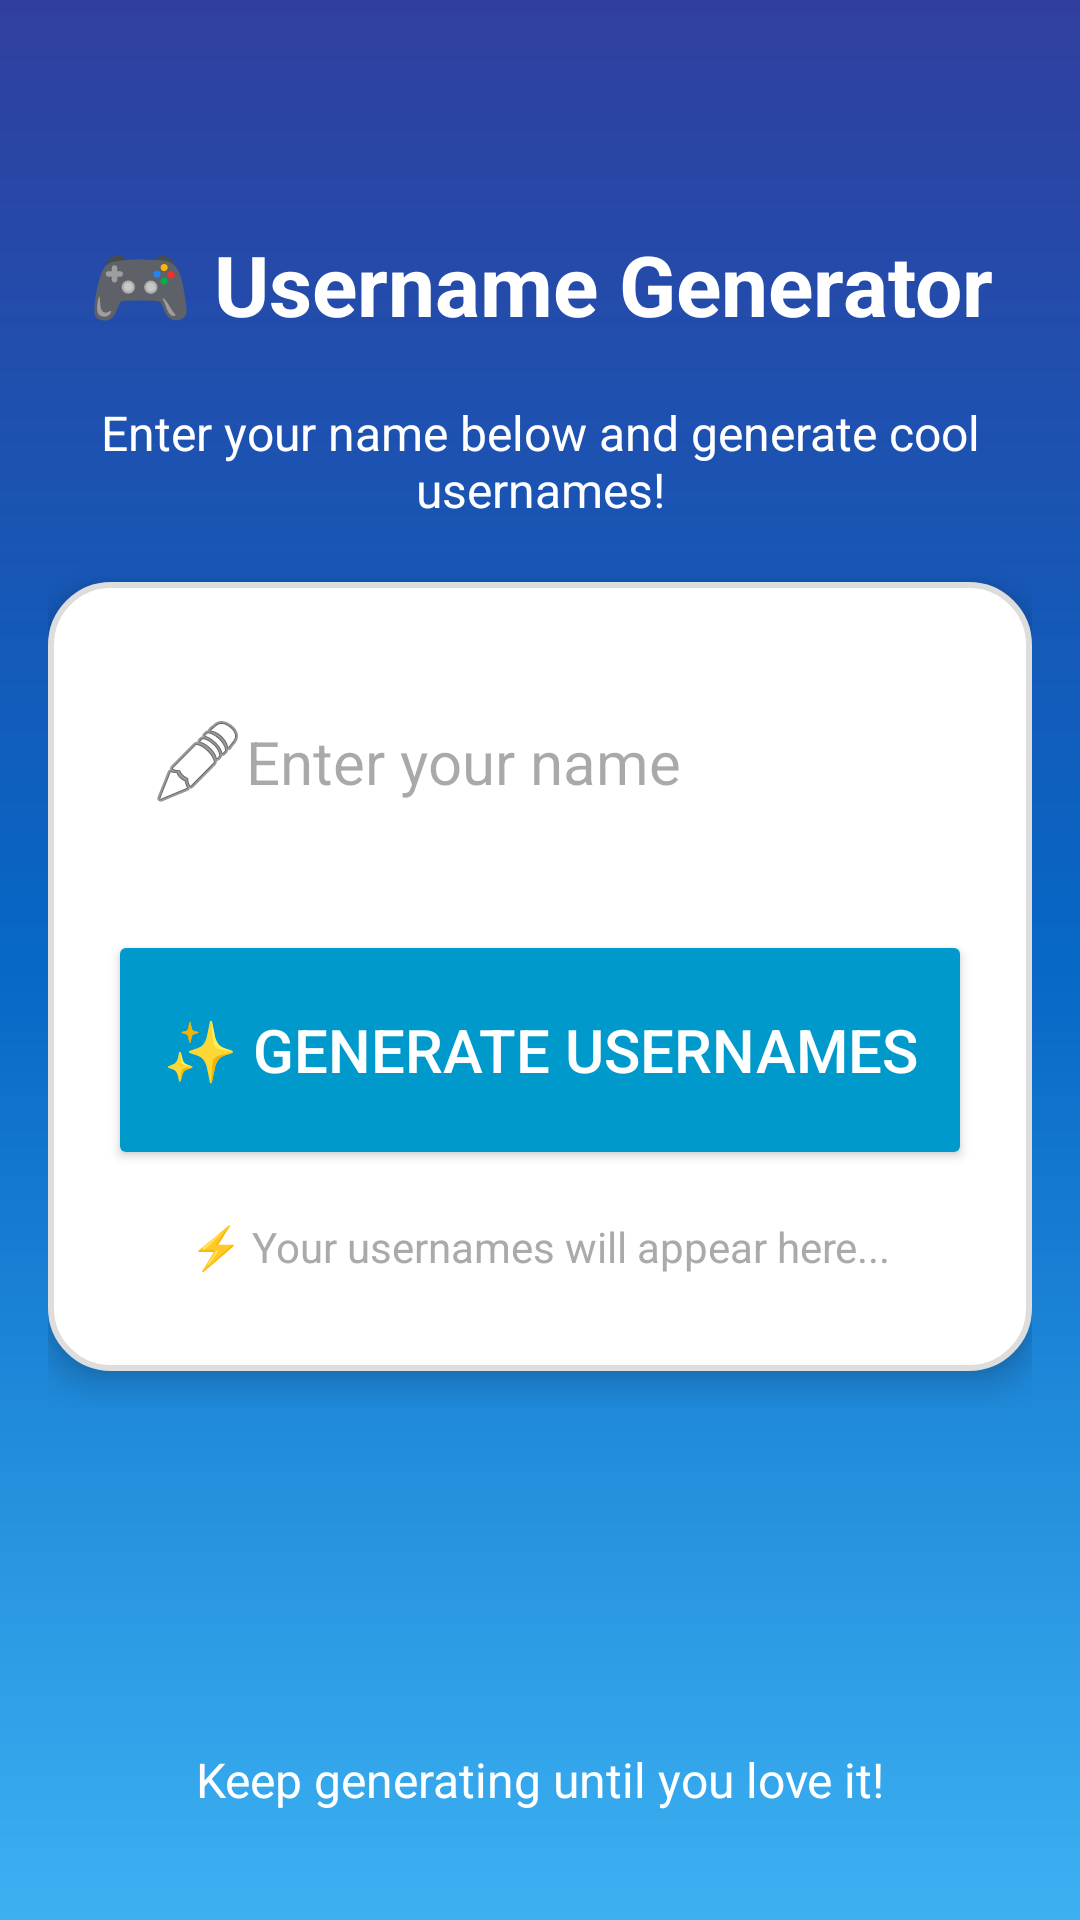

Here is an Android app screen rendered from its layout file. Give the layout XML and the strings, colors and styles it references.
<!-- AndroidManifest.xml: application theme Theme.Nickify -->
<!-- res/layout/activity_main.xml -->
<?xml version="1.0" encoding="utf-8"?>
<androidx.constraintlayout.widget.ConstraintLayout
    xmlns:android="http://schemas.android.com/apk/res/android"
    xmlns:app="http://schemas.android.com/apk/res-auto"
    android:layout_width="match_parent"
    android:layout_height="match_parent"
    android:background="@drawable/bg_gradient"
    android:padding="16dp">

    
    <TextView
        android:id="@+id/tvTitle"
        android:layout_width="0dp"
        android:layout_height="wrap_content"
        android:text="🎮 Username Generator"
        android:textSize="28sp"
        android:textStyle="bold"
        android:textColor="@android:color/white"
        android:gravity="center"
        app:layout_constraintTop_toTopOf="parent"
        app:layout_constraintStart_toStartOf="parent"
        app:layout_constraintEnd_toEndOf="parent"
        android:layout_marginTop="60dp" />

    
    <TextView
        android:id="@+id/tvInstruction"
        android:layout_width="0dp"
        android:layout_height="wrap_content"
        android:text="Enter your name below and generate cool usernames!"
        android:textSize="16sp"
        android:textColor="@android:color/white"
        android:gravity="center"
        app:layout_constraintTop_toBottomOf="@id/tvTitle"
        app:layout_constraintStart_toStartOf="parent"
        app:layout_constraintEnd_toEndOf="parent"
        android:layout_marginTop="20dp" />

    
    <LinearLayout
        android:id="@+id/mainCard"
        android:layout_width="0dp"
        android:layout_height="wrap_content"
        android:orientation="vertical"
        android:padding="20dp"
        android:background="@drawable/rounded_card"
        android:elevation="6dp"
        android:animateLayoutChanges="true"
        app:layout_constraintTop_toBottomOf="@id/tvInstruction"
        app:layout_constraintStart_toStartOf="parent"
        app:layout_constraintEnd_toEndOf="parent"
        android:layout_marginTop="20dp">

        
        <EditText
            android:id="@+id/etName"
            android:layout_width="match_parent"
            android:layout_height="80dp"
            android:hint="Enter your name"
            android:padding="14dp"
            android:drawableStart="@android:drawable/ic_menu_edit"
            android:background="@drawable/rounded_input"
            android:inputType="textPersonName"
            android:textSize="20sp"
            android:textColor="@android:color/black"
            android:layout_marginBottom="16dp" />

        
        <Button
            android:id="@+id/btnGenerate"
            android:layout_width="match_parent"
            android:layout_height="80dp"
            android:text="✨ Generate Usernames"
            android:padding="14dp"
            android:backgroundTint="@android:color/holo_blue_dark"
            android:textColor="@android:color/white"
            android:textSize="20sp"
            android:layout_marginBottom="16dp" />

        
        <TextView
            android:id="@+id/tvResultHint"
            android:layout_width="match_parent"
            android:layout_height="wrap_content"
            android:text="⚡ Your usernames will appear here..."
            android:textSize="14sp"
            android:textColor="@android:color/darker_gray"
            android:gravity="center"
            android:layout_marginBottom="12dp" />

        
        <LinearLayout
            android:id="@+id/resultContainer"
            android:layout_width="match_parent"
            android:layout_height="wrap_content"
            android:orientation="vertical"
            android:visibility="gone"
            android:layout_marginBottom="20dp" />

        
        <Button
            android:id="@+id/btnShare"
            android:layout_width="match_parent"
            android:layout_height="wrap_content"
            android:text="📤 Share Username"
            android:backgroundTint="@android:color/holo_orange_dark"
            android:textColor="@android:color/white"
            android:textSize="16sp"
            android:visibility="gone" />

    </LinearLayout>

    
    <TextView
        android:id="@+id/tvBottomText"
        android:layout_width="0dp"
        android:layout_height="wrap_content"
        android:text="Keep generating until you love it!"
        android:textSize="16sp"
        android:textColor="@android:color/white"
        android:gravity="center"
        app:layout_constraintBottom_toBottomOf="parent"
        app:layout_constraintStart_toStartOf="parent"
        app:layout_constraintEnd_toEndOf="parent"
        android:layout_marginBottom="20dp" />

</androidx.constraintlayout.widget.ConstraintLayout>
<!-- resources referenced by this layout -->
<resources>
  <!-- drawable bg_gradient (drawable) -->
  <?xml version="1.0" encoding="utf-8"?>
  <shape xmlns:android="http://schemas.android.com/apk/res/android">
      <gradient
          android:startColor="#3CB1F2"
      android:centerColor="#0767C5"
      android:endColor="#303F9F"
      android:angle="90"
      android:type="linear"/>
  </shape>
  <!-- drawable rounded_card (drawable) -->
  <shape xmlns:android="http://schemas.android.com/apk/res/android"
      android:shape="rectangle">
      <solid android:color="@android:color/white"/>
      <corners android:radius="20dp"/>
      <padding android:left="16dp" android:top="16dp"
          android:right="16dp" android:bottom="16dp"/>
      <stroke android:width="2dp" android:color="#DDDDDD"/>
  </shape>
  <style name="Theme.Nickify" parent="Base.Theme.Nickify" />
  <style name="Base.Theme.Nickify" parent="Theme.Material3.Light.NoActionBar">
          
          
      </style>
</resources>
